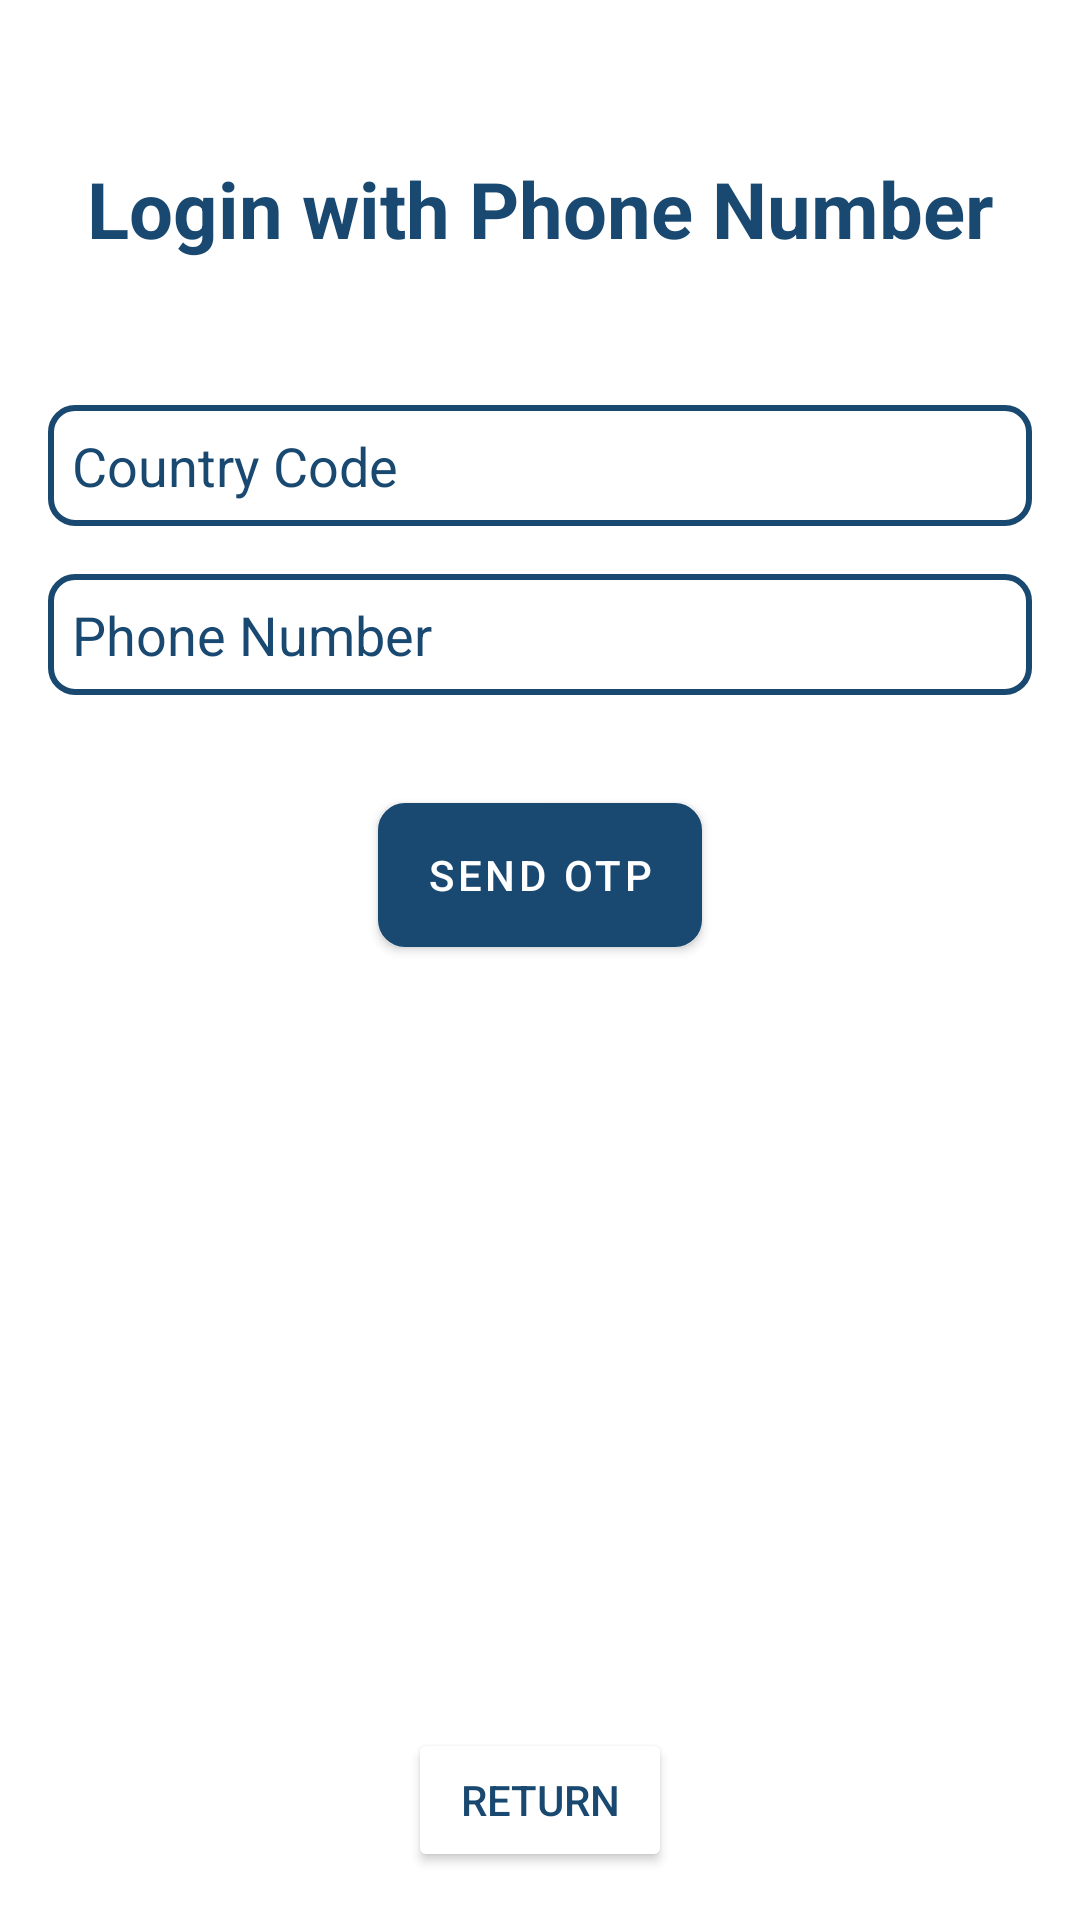

Layout XML and referenced resources for this Android screen:
<!-- AndroidManifest.xml: activity theme Theme.CareCompanionNoBar -->
<!-- res/layout/activity_phone_auth.xml -->
<?xml version="1.0" encoding="utf-8"?>
<androidx.constraintlayout.widget.ConstraintLayout xmlns:android="http://schemas.android.com/apk/res/android"
    xmlns:app="http://schemas.android.com/apk/res-auto"
    xmlns:tools="http://schemas.android.com/tools"
    android:id="@+id/main"
    android:layout_width="match_parent"
    android:layout_height="match_parent"
    android:background="@color/white"
    tools:context=".PhoneAuthActivity">

    <TextView
        android:id="@+id/textView2"
        android:layout_width="wrap_content"
        android:layout_height="wrap_content"
        android:layout_marginTop="52dp"
        android:text="Login with Phone Number"
        android:textSize="26sp"
        android:textStyle="bold"
        android:textColor="@color/dark_blue"
        app:layout_constraintEnd_toEndOf="parent"
        app:layout_constraintStart_toStartOf="parent"
        app:layout_constraintTop_toTopOf="parent" />

    <EditText
        android:id="@+id/cCode"
        android:layout_width="0dp"
        android:layout_height="wrap_content"
        android:layout_marginTop="48dp"
        android:layout_marginEnd="16dp"
        android:layout_marginStart="16dp"
        android:background="@drawable/edittext_outline"
        android:ems="10"
        android:hint="Country Code"
        android:inputType="number"
        android:textColor="@color/black"
        android:textColorHint="@color/dark_blue"
        app:layout_constraintEnd_toEndOf="parent"
        app:layout_constraintStart_toStartOf="parent"
        app:layout_constraintTop_toBottomOf="@+id/textView2" />

    <EditText
        android:id="@+id/phoneNumber"
        android:layout_width="0dp"
        android:layout_height="wrap_content"
        android:layout_marginTop="16dp"
        android:layout_marginStart="16dp"
        android:layout_marginEnd="16dp"
        android:background="@drawable/edittext_outline"
        android:ems="10"
        android:hint="Phone Number"
        android:inputType="phone"
        android:textColor="@color/black"
        android:textColorHint="@color/dark_blue"
        app:layout_constraintEnd_toEndOf="parent"
        app:layout_constraintStart_toStartOf="parent"
        app:layout_constraintTop_toBottomOf="@+id/cCode" />

    <Button
        android:id="@+id/sendOTPButton"
        android:layout_width="wrap_content"
        android:layout_height="wrap_content"
        android:layout_marginStart="16dp"
        android:layout_marginTop="36dp"
        android:layout_marginEnd="16dp"
        android:text="Send OTP"
        style="@style/ButtonPrimaryVariant"
        android:background="@drawable/button_background_blue"
        android:backgroundTintMode="src_over"
        android:backgroundTint="@color/dark_blue"
        android:textColor="@color/white"
        app:layout_constraintEnd_toEndOf="parent"
        app:layout_constraintStart_toStartOf="parent"
        app:layout_constraintTop_toBottomOf="@+id/phoneNumber" />

    <EditText
        android:id="@+id/inputOTP"
        android:layout_width="0dp"
        android:layout_height="wrap_content"
        android:layout_marginStart="16dp"
        android:layout_marginTop="32dp"
        android:layout_marginEnd="16dp"
        android:background="@drawable/edittext_outline"
        android:ems="10"
        android:hint="OTP"
        android:inputType="number"
        android:textColor="@color/black"
        android:textColorHint="@color/dark_blue"
        android:visibility="gone"
        app:layout_constraintEnd_toEndOf="parent"
        app:layout_constraintStart_toStartOf="parent"
        app:layout_constraintTop_toBottomOf="@+id/sendOTPButton" />

    <Button
        android:id="@+id/resendOTPButton"
        style="@style/ButtonPrimaryVariant"
        android:layout_width="0dp"
        android:layout_height="wrap_content"
        android:layout_marginStart="16dp"
        android:layout_marginTop="16dp"
        android:layout_marginEnd="16dp"
        android:background="@drawable/button_background_blue"
        android:backgroundTint="@color/dark_blue"
        android:backgroundTintMode="src_over"
        android:text="Resend OTP"
        android:textColor="@color/white"
        android:visibility="gone"
        app:layout_constraintEnd_toEndOf="parent"
        app:layout_constraintHorizontal_bias="0.0"
        app:layout_constraintStart_toStartOf="parent"
        app:layout_constraintTop_toBottomOf="@+id/inputOTP" />

    <Button
        android:id="@+id/verifyOTPButton"
        style="@style/ButtonPrimary"
        android:layout_width="0dp"
        android:layout_height="wrap_content"
        android:layout_marginStart="16dp"
        android:layout_marginTop="8dp"
        android:layout_marginEnd="16dp"
        android:background="@drawable/button_background_red"
        android:backgroundTint="@color/red"
        android:backgroundTintMode="src_over"
        android:text="Verify OTP"
        android:textColor="@color/white"
        android:visibility="gone"
        app:layout_constraintEnd_toEndOf="parent"
        app:layout_constraintStart_toStartOf="parent"
        app:layout_constraintTop_toBottomOf="@+id/resendOTPButton" />

    <Button
        android:id="@+id/gotoLoginActivityButton"
        android:layout_width="wrap_content"
        android:layout_height="wrap_content"
        android:layout_marginBottom="16dp"
        android:text="Return"
        android:backgroundTint="@color/white"
        android:textColor="@color/dark_blue"
        app:strokeColor="@color/dark_blue"
        app:strokeWidth="1dp"
        app:layout_constraintBottom_toBottomOf="parent"
        app:layout_constraintEnd_toEndOf="parent"
        app:layout_constraintStart_toStartOf="parent" />
</androidx.constraintlayout.widget.ConstraintLayout>
<!-- resources referenced by this layout -->
<resources>
  <color name="black">#FF000000</color>
  <color name="dark_blue">#194970</color>
  <color name="red">#7E0000</color>
  <color name="white">#FFFFFFFF</color>
  <!-- drawable button_background_blue (drawable) -->
  <?xml version="1.0" encoding="utf-8"?>
  <selector xmlns:android="http://schemas.android.com/apk/res/android">
  <item>
      <shape android:shape="rectangle">
          <solid android:color="@color/dark_blue" />
          <stroke android:width="2dp" android:color="@color/dark_blue" />
          <corners android:radius="8dp" />
          <padding android:left="8dp" android:top="8dp" android:right="8dp" android:bottom="8dp" />
      </shape>
  </item>
  </selector>
  <!-- drawable button_background_red (drawable) -->
  <?xml version="1.0" encoding="utf-8"?>
  <selector xmlns:android="http://schemas.android.com/apk/res/android">
  <item>
      <shape android:shape="rectangle">
          <solid android:color="@color/red" />
          <stroke android:width="2dp" android:color="@color/red" />
          <corners android:radius="8dp" />
          <padding android:left="8dp" android:top="8dp" android:right="8dp" android:bottom="8dp" />
      </shape>
  </item>
  </selector>
  <!-- drawable edittext_outline (drawable) -->
  <?xml version="1.0" encoding="utf-8"?>
  <shape xmlns:android="http://schemas.android.com/apk/res/android" android:shape="rectangle">
      <solid android:color="@android:color/transparent" />
      <stroke android:width="2dp" android:color="@color/dark_blue" />
      <corners android:radius="8dp" />
      <padding android:left="8dp" android:top="8dp" android:right="8dp" android:bottom="8dp" />
  </shape>
  <style name="ButtonPrimary" parent="Widget.MaterialComponents.Button">
          <item name="backgroundTint">?attr/colorPrimary</item>
          <item name="android:textColor">?attr/colorOnPrimary</item>
      </style>
  <style name="ButtonPrimaryVariant" parent="Widget.MaterialComponents.Button">
          <item name="backgroundTint">?attr/colorPrimaryVariant</item>
          <item name="android:textColor">?attr/colorOnPrimary</item>
      </style>
  <style name="Theme.CareCompanionNoBar" parent="Theme.MaterialComponents.DayNight.NoActionBar">
  
          <item name="colorPrimary">@color/red</item>
          <item name="colorPrimaryVariant">@color/dark_blue</item>
          <item name="colorOnPrimary">@color/white</item>
          
          <item name="colorSecondary">@color/dark_blue</item>
          <item name="colorSecondaryVariant">@color/dark_blue</item>
          <item name="colorOnSecondary">@color/black</item>
          
          <item name="android:statusBarColor">?attr/colorPrimaryVariant</item>
          
      </style>
</resources>
